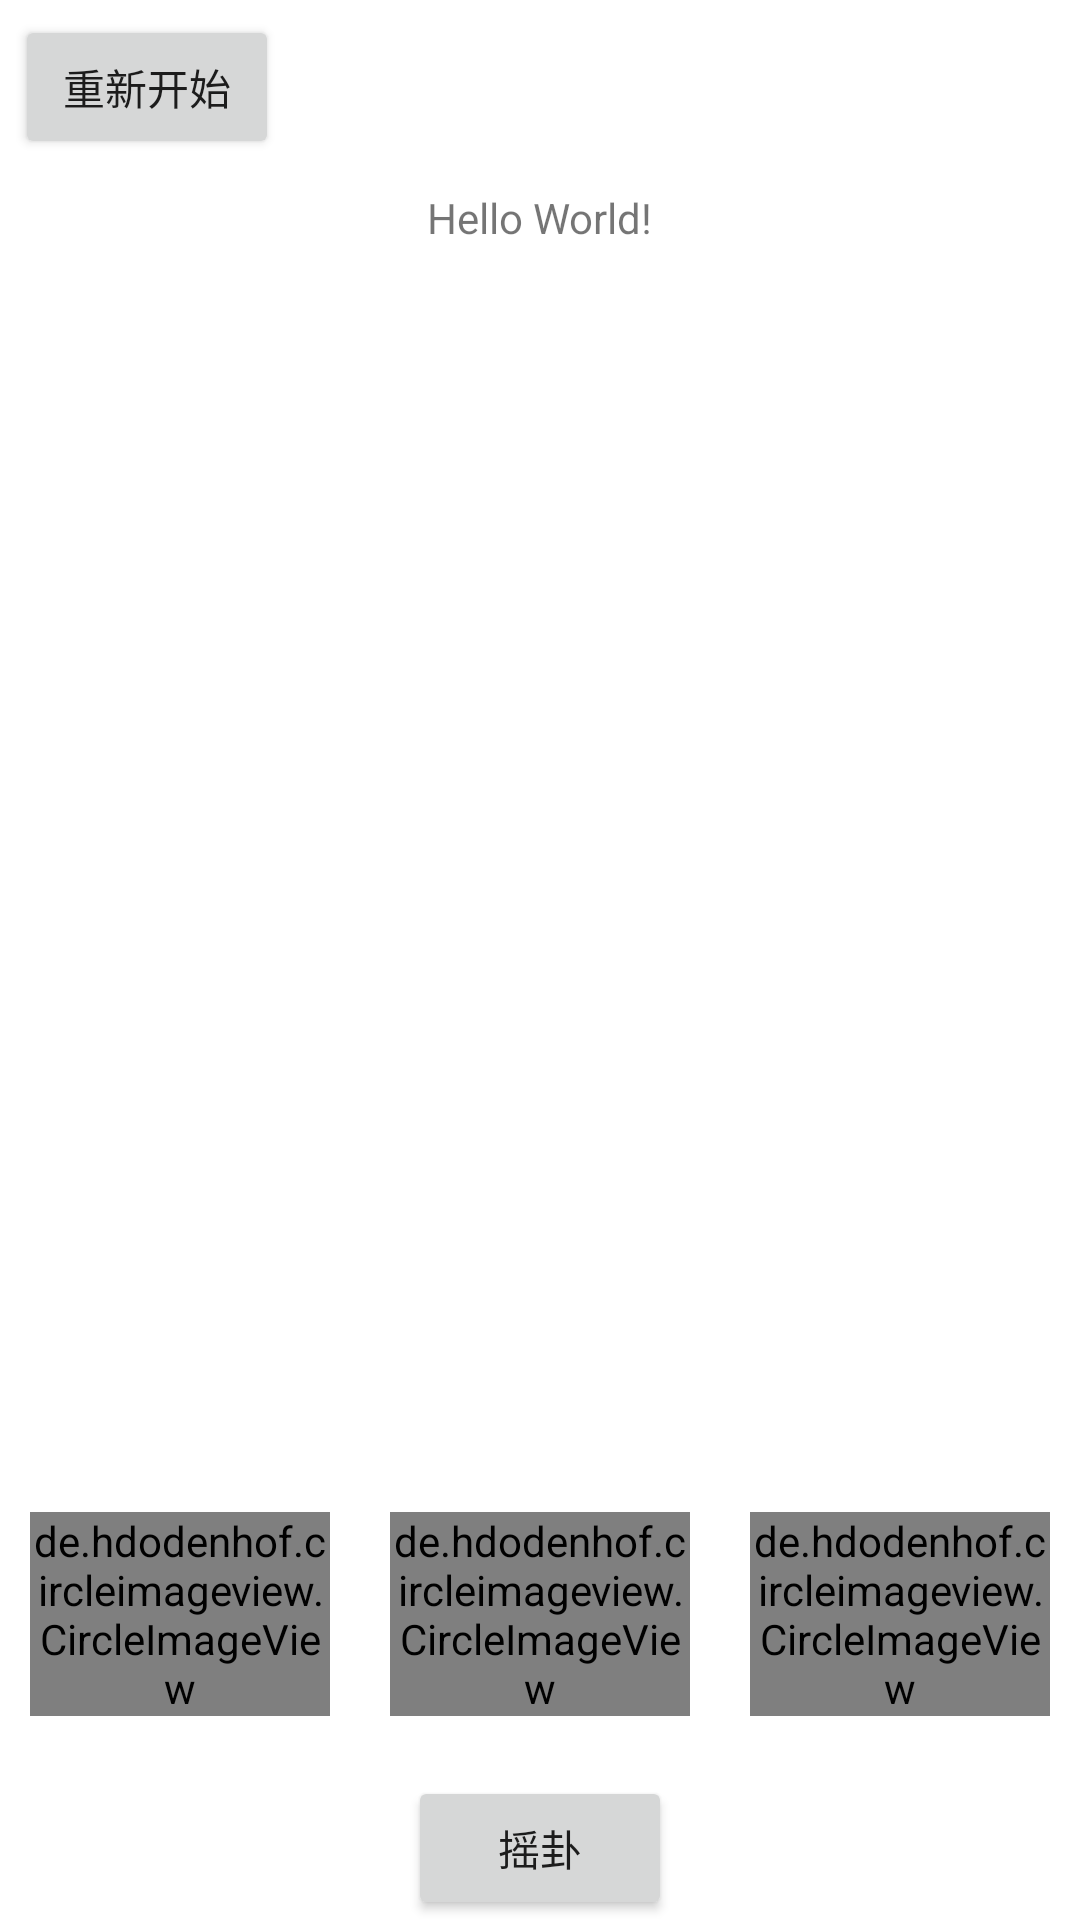

Android layout source for this screen:
<!-- AndroidManifest.xml: application theme Theme.EightDiagrams -->
<!-- res/layout/fragment_dashboard.xml -->
<?xml version="1.0" encoding="utf-8"?>
<androidx.constraintlayout.widget.ConstraintLayout xmlns:android="http://schemas.android.com/apk/res/android"
    xmlns:app="http://schemas.android.com/apk/res-auto"
    xmlns:tools="http://schemas.android.com/tools"
    android:layout_width="match_parent"
    android:layout_height="match_parent"
    tools:context=".ui.dashboard.DashboardFragment">

    <TextView
        android:id="@+id/result_text"
        android:layout_width="wrap_content"
        android:layout_height="wrap_content"
        android:text="Hello World!"
        android:layout_marginTop="10dp"
        app:layout_constraintEnd_toEndOf="parent"
        app:layout_constraintStart_toStartOf="parent"
        app:layout_constraintTop_toBottomOf="@+id/reset_button" />
    <ImageView
        android:id="@+id/iv_zygua"
        android:layout_width="120dp"
        android:layout_height="180dp"
        android:layout_marginTop="10dp"
        app:layout_constraintLeft_toLeftOf="parent"
        app:layout_constraintTop_toBottomOf="@+id/result_text"
        app:layout_constraintRight_toRightOf="parent"/>
    <TextView
        android:id="@+id/tv_poem"
        android:layout_width="match_parent"
        android:layout_height="wrap_content"
        android:layout_marginLeft="10dp"
        android:layout_marginRight="10dp"
        android:layout_marginTop="10dp"
        android:gravity="center_horizontal"
        app:layout_constraintLeft_toLeftOf="parent"
        app:layout_constraintTop_toBottomOf="@+id/iv_zygua"
        app:layout_constraintRight_toRightOf="parent"/>

    <LinearLayout
        android:layout_width="match_parent"
        android:layout_height="wrap_content"
        app:layout_constraintLeft_toLeftOf="parent"
        app:layout_constraintRight_toRightOf="parent"
        app:layout_constraintBottom_toTopOf="@+id/flip_button"
        >
        <de.hdodenhof.circleimageview.CircleImageView
            android:id="@+id/coin1_image"
            android:layout_width="wrap_content"
            android:layout_height="wrap_content"
            android:layout_gravity="center_horizontal"
            android:layout_margin="10dp"
            android:layout_weight="1"
            />
        <de.hdodenhof.circleimageview.CircleImageView
            android:id="@+id/coin2_image"
            android:layout_width="wrap_content"
            android:layout_height="wrap_content"
            android:layout_gravity="center_horizontal"
            android:layout_margin="10dp"
            android:layout_weight="1"
            />
        <de.hdodenhof.circleimageview.CircleImageView
            android:id="@+id/coin3_image"
            android:layout_width="wrap_content"
            android:layout_height="wrap_content"
            android:layout_gravity="center_horizontal"
            android:layout_margin="10dp"
            android:layout_weight="1"
            />
    </LinearLayout>
    <Button
        android:id="@+id/flip_button"
        android:layout_width="wrap_content"
        android:layout_height="wrap_content"
        android:text="摇卦"
        app:layout_constraintLeft_toLeftOf="parent"
        app:layout_constraintRight_toRightOf="parent"
        app:layout_constraintBottom_toBottomOf="parent"/>
    <Button
        android:id="@+id/reset_button"
        android:layout_width="wrap_content"
        android:layout_height="wrap_content"
        android:layout_marginTop="5dp"
        android:layout_marginLeft="5dp"
        android:drawableLeft="@drawable/baseline_replay_24"
        android:text="重新开始"
        app:layout_constraintLeft_toLeftOf="parent"
        app:layout_constraintTop_toTopOf="parent"/>
</androidx.constraintlayout.widget.ConstraintLayout>
<!-- resources referenced by this layout -->
<resources>
  <style name="Theme.EightDiagrams" parent="Theme.MaterialComponents.DayNight.DarkActionBar">
          
          <item name="colorPrimary">@color/purple_500</item>
          <item name="colorPrimaryVariant">@color/purple_700</item>
          <item name="colorOnPrimary">@color/white</item>
          
          <item name="colorSecondary">@color/teal_200</item>
          <item name="colorSecondaryVariant">@color/teal_700</item>
          <item name="colorOnSecondary">@color/black</item>
          
          <item name="android:statusBarColor">?attr/colorPrimaryVariant</item>
          
      </style>
  <!-- not gathered from this repository: default colours our renderer supplied (Android Studio template values) -->
  <color name="purple_500">#FF6200EE</color>
  <color name="purple_700">#FF3700B3</color>
  <color name="teal_200">#FF03DAC5</color>
  <color name="teal_700">#FF018786</color>
  <color name="black">#FF000000</color>
  <color name="white">#FFFFFFFF</color>
</resources>
